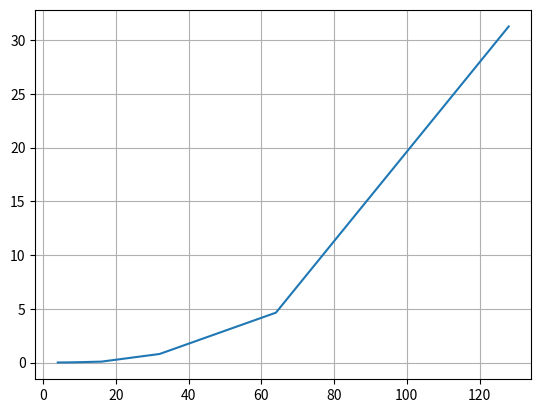

The script that saved this image:
import numpy as np
from scipy.optimize import minimize
import matplotlib.pyplot as plt
import math
import time

# design variables
start = np.array([0.0, 1.0])
end = np.array([1.0, 0.0])
n = 4  # number of nodes
x = np.linspace(start[0], end[0], n)

# constants
uk = 0.3
h = start[1]

# counters
obj_calls = 0
minimize_time = 0


def obj(y):
    f = 0
    y = np.insert(y, 0, start[1])
    y = np.append(y, end[1])
    for i in range(n-1):
        dx = x[i+1]-x[i]
        dy = y[i+1]-y[i]
        f = f + (np.sqrt(dx**2 + dy**2)/(np.sqrt(h - y[i+1] - uk*x[i+1]) + np.sqrt(h - y[i] - uk*x[i])))
        if math.isnan(f):
            print('y[i+1] = ', y[i+1])
            print('x[i+1] = ', x[i+1])
            print('f = ', f)
    return f


# initial guess for y points
y_guess = np.linspace(1, 0, n)
y_guess = y_guess[1:n-1]

options = {'eps': 1e-6}

minimize_time = time.time()
res = minimize(obj, y_guess, options=options)
y_star = np.array(res.x)
minimize_time = time.time() - minimize_time
y_star = np.insert(y_star, 0, start[1])
y_star = np.append(y_star, end[1])

dt = 0  # travelling time counter
for i in range(n-1):
    dx = x[i + 1] - x[i]
    dy = y_star[i + 1] - y_star[i]
    dt = dt + (np.sqrt(2/9.81))*(np.sqrt(dx ** 2 + dy ** 2) / (np.sqrt(h - y_star[i + 1] - uk * x[i + 1]) + np.sqrt(h - y_star[i] - uk * x[i])))

print('The total travelling time is: ', dt)
print('The total time to optimize is: ', minimize_time)

print(" ")
print('Number of iterations performed by the optimizer: ', res.nit)
print('Number of evaluations of the objective function: ', res.nfev)
print('Reason for termination: ', res.message)

a = np.linspace(0, 1, 100)
b = -np.sqrt(1-(a-1)**2) + 1

# plt.plot(x, y_star)
# plt.xlim(0, 1)
# plt.ylim(0, 1)

# plt.axis('equal')
# plt.plot([4,8,16,32,64,128],[30, 133,570,3173,10029,34936])
plt.plot([4,8,16,32,64,128],[0.003, 0.0156, 0.08127, 0.79354, 4.638806, 31.26])
plt.grid()
plt.show()
